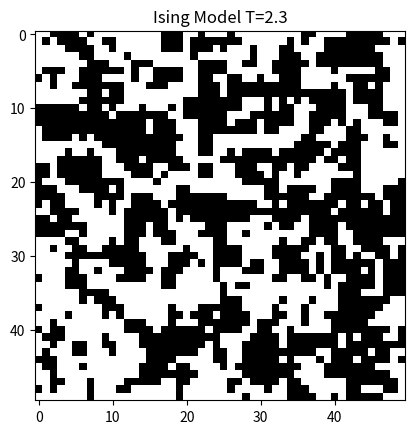

Recreate this plot in Python.
#!/bin/python3
import random
import math
import numpy as np
import matplotlib.pyplot as plt
import matplotlib.animation as animation

class IsingModelLogic:
    def should_flip(self, dE, T):
        if dE < 0:
            return True
        else:
            return random.random() < math.exp(-dE/T)
    
class IsingSimulation:
    def __init__(self, N, T):
        self.N = N 
        self.T = T
        # スピン情報が-1か1のどちらかで，座標はN*Nの格子点の内どこか
        self.grid = np.random.choice([-1, 1], size=(N, N))
        self.logic = IsingModelLogic()
        
    def calculate_dE(self, x, y):
        # 現在のスピン
        s = self.grid[x, y]
        u_y = y + 1
        r_x = x + 1
        d_y = y - 1
        l_x = x - 1
        # 周期的境界条件
        if x == self.N-1:
            r_x = 0
        elif x == 0:
            l_x = self.N - 1

        if y == self.N-1:
            u_y = 0
        elif y == 0:
            d_y = self.N - 1
        
        # 隣接するスピンの座標
        s_u = self.grid[x, u_y]
        s_r = self.grid[r_x, y]
        s_d = self.grid[x, d_y]
        s_l = self.grid[l_x, y]
        neighbor_sum = s_u + s_r + s_d + s_l
        
        # エネルギー変化
        dE = 2 * s * neighbor_sum
        return dE

    def step(self):
        # ランダムに一点選ぶ
        x = np.random.randint(0, self.N)
        y = np.random.randint(0, self.N)

        # エネルギー変化を計算
        dE = self.calculate_dE(x, y)

        # 判定ロジックへ
        if self.logic.should_flip(dE, self.T):
            self.grid[x, y] *= -1

# 設定：サイズと温度
N = 50
# 臨界温度 Tc ≈ 2.269 (オンサーガーの解)
# これより高いと「無秩序」、低いと「秩序(磁石)」になる
T_high = 10.0  # 高温
T_low = 1.0    # 低温
T_critical = 2.3 # 臨界点付近

# シミュレーション作成
sim = IsingSimulation(N, T=T_critical) # お好みの温度で

# アニメーションの準備
fig = plt.figure()
im = plt.imshow(sim.grid, cmap='gray', vmin=-1, vmax=1, interpolation='nearest')
plt.title(f"Ising Model T={sim.T}")

def update(frame):
    # 1フレームにつき N*N 回ステップを進める（モンテカルロ・ステップ）
    # こうしないと描画が遅すぎて変化が見えない
    for _ in range(N * N):
        sim.step()
    
    im.set_array(sim.grid)
    return [im]

ani = animation.FuncAnimation(fig, update, frames=200, interval=50, blit=True)
plt.show()
